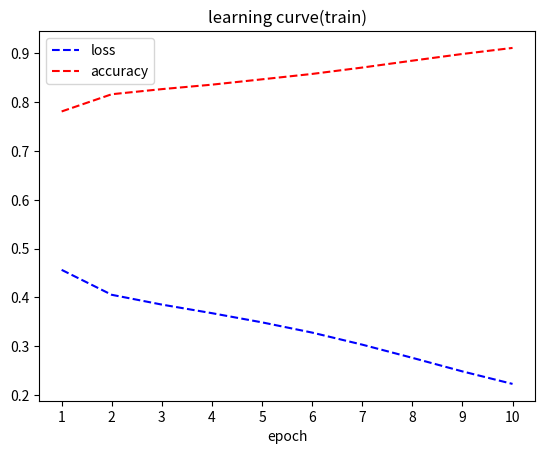
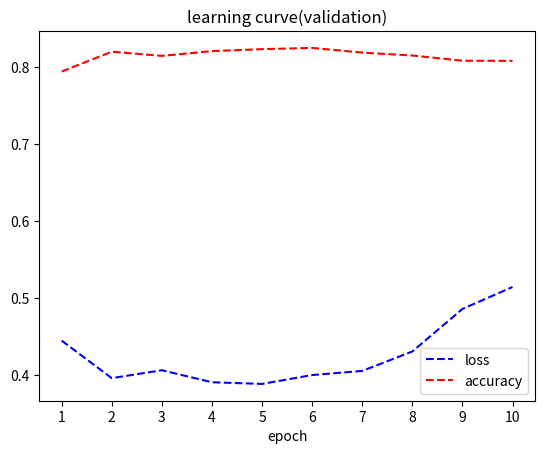
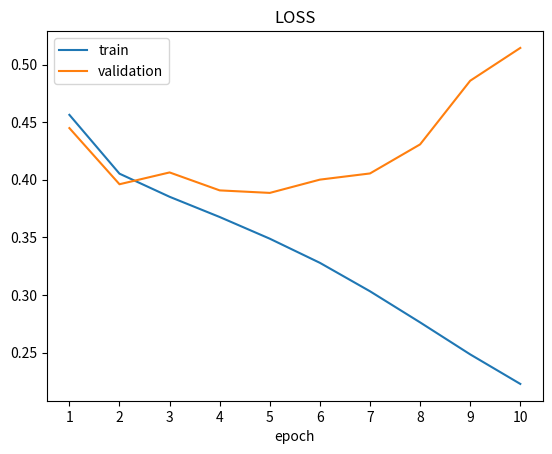
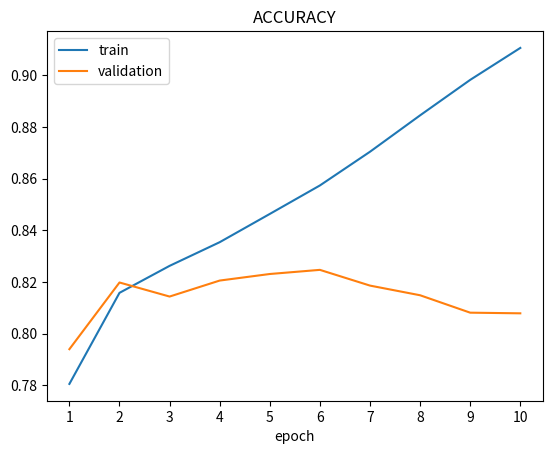

Recreate these plots in Python, in order.
import numpy as np
import pandas as pd
import os
import sys
import matplotlib.pyplot as plt

""" train """
loss = [0.4563320640393775, 0.4052779364746913, 0.38523687503853177, 0.3676745182693195, 0.34886440918130296, 0.32791897857947744, 0.30323701894319316, 0.27624316534462495, 0.24847344398615073, 0.2228509571497291]
acc = [78.05834518307856, 81.58382954141487, 82.62808833985069, 83.54403661571276, 84.63773107003199, 85.73975737646641, 87.0450808745112, 88.45371933878423, 89.8268085673658, 91.06325542125843]
acc = [x/100 for x in acc]
epoch = np.arange(1,11,1)

plt.figure(1)
plt.plot(epoch,loss,'b--',epoch,acc,'r--')
plt.legend(['loss','accuracy'])
plt.title('learning curve(train)')
plt.xticks(np.arange(min(epoch), max(epoch)+1, 1))
plt.xlabel('epoch')
plt.savefig('./train.png')



""" validation """
loss_v = [0.44483, 0.39611, 0.40636, 0.39078, 0.38860, 0.40012, 0.40548, 0.43070, 0.48593, 0.51440]
acc_v = [79.403, 81.984, 81.440, 82.059, 82.313, 82.473, 81.864, 81.490, 80.816, 80.791]
acc_v = [x/100 for x in acc_v]
plt.figure(2)
plt.plot(epoch,loss_v,'b--',epoch,acc_v,'r--')
plt.legend(['loss','accuracy'])
plt.title('learning curve(validation)')
plt.xticks(np.arange(min(epoch), max(epoch)+1, 1))
plt.xlabel('epoch')
plt.savefig('./valid.png')

""" loss """
plt.figure(3)
plt.plot(epoch,loss,epoch,loss_v)
plt.legend(['train','validation'])
plt.title('LOSS')
plt.xticks(np.arange(min(epoch), max(epoch)+1, 1))
plt.xlabel('epoch')
plt.savefig('./loss.png')

""" accuracy """
plt.figure(4)
plt.plot(epoch,acc,epoch,acc_v)
plt.legend(['train','validation'])
plt.title('ACCURACY')
plt.xticks(np.arange(min(epoch), max(epoch)+1, 1))
plt.xlabel('epoch')
plt.savefig('./accuracy.png')


